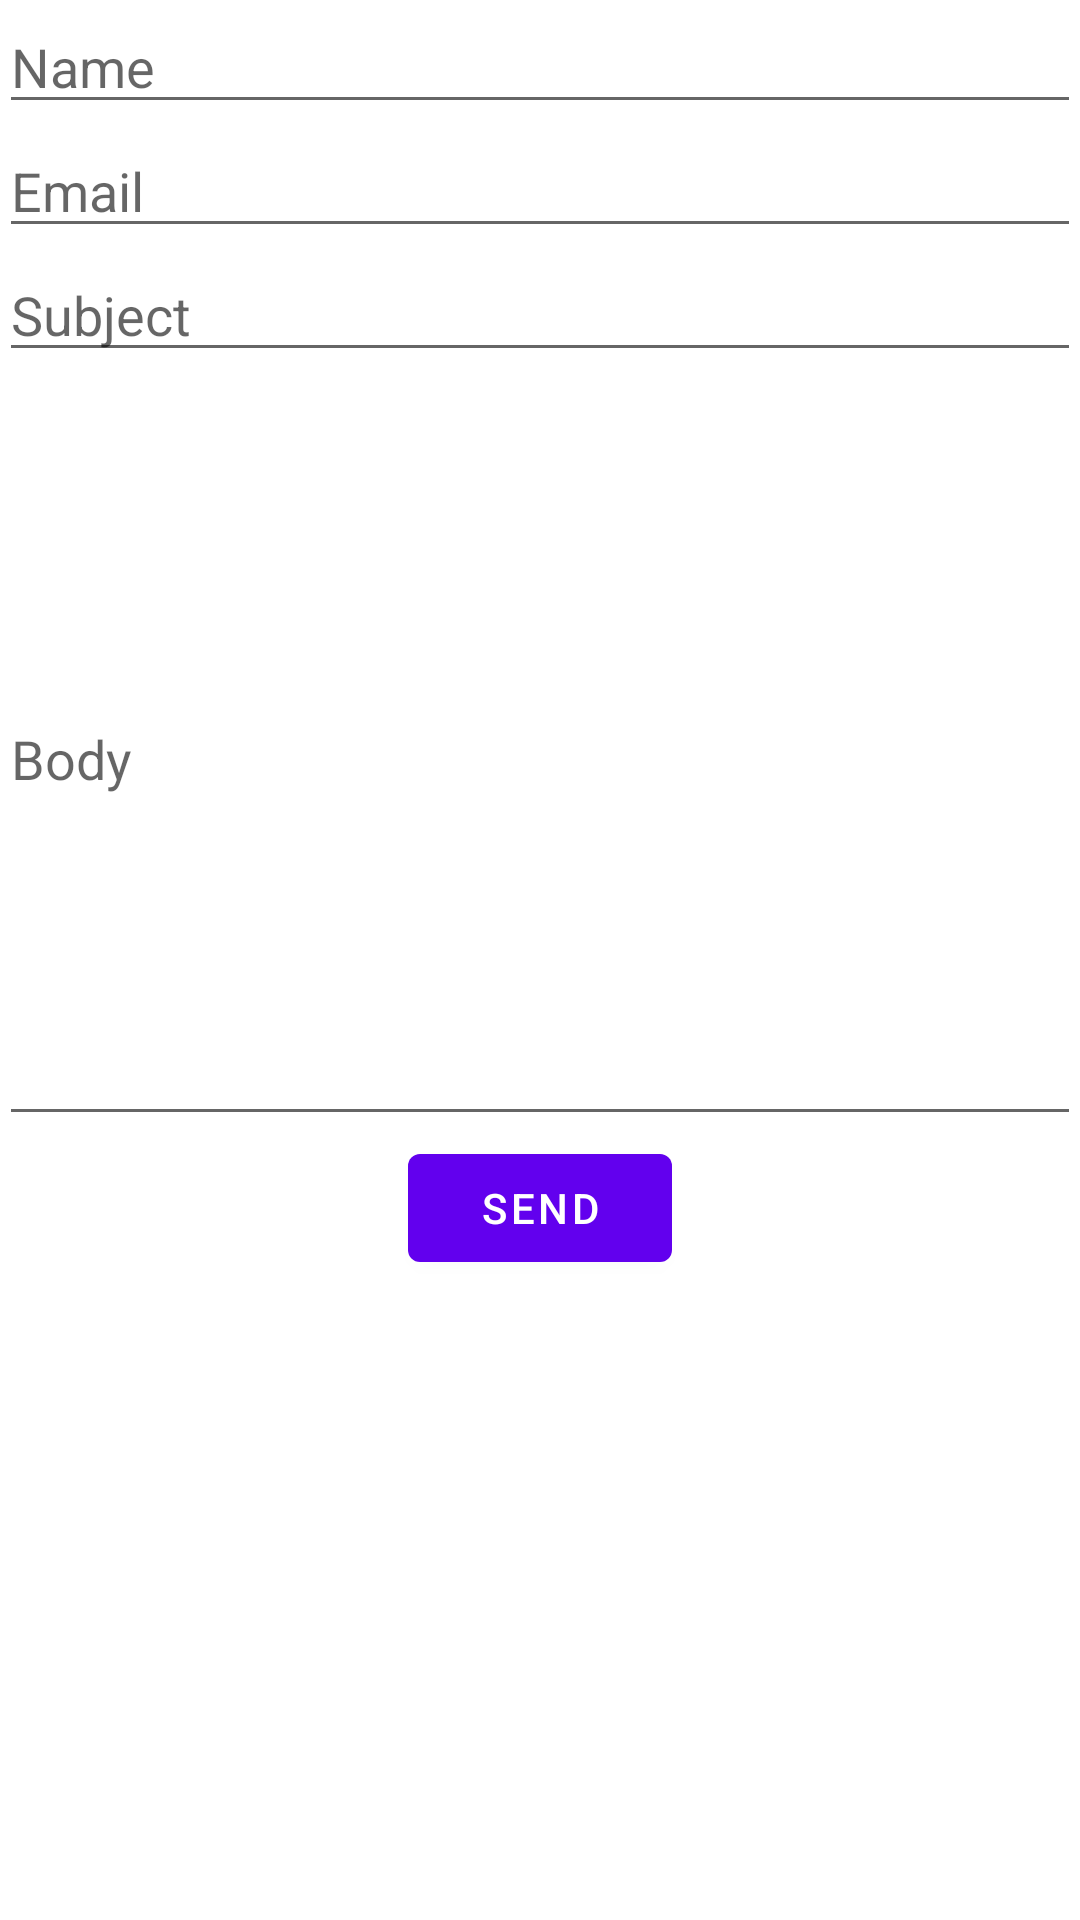

Produce the Android XML layout that renders to this screen, including the resource entries it uses.
<!-- AndroidManifest.xml: fallback theme Theme.MaterialComponents.DayNight.NoActionBar -->
<!-- res/layout/activity_feedback.xml -->
<RelativeLayout xmlns:android="http://schemas.android.com/apk/res/android"
    xmlns:tools="http://schemas.android.com/tools" android:layout_width="match_parent"
    android:layout_height="match_parent" android:paddingLeft="@dimen/activity_horizontal_margin"
    android:paddingRight="@dimen/activity_horizontal_margin"
    android:paddingTop="@dimen/activity_vertical_margin"
    android:paddingBottom="@dimen/activity_vertical_margin"
    tools:context="basic.converters.preferences.FeedbackActivity">

    <LinearLayout
        android:orientation="vertical"
        android:layout_width="match_parent"
        android:layout_height="match_parent"
        android:layout_alignParentTop="true"
        android:layout_alignParentStart="true"
        android:weightSum="1">

        <EditText
            android:layout_width="match_parent"
            android:layout_height="wrap_content"
            android:inputType="textPersonName"
            android:hint="Name"
            android:ems="10"
            android:id="@+id/name"
            android:layout_gravity="center_horizontal" />

        <EditText
            android:layout_width="match_parent"
            android:layout_height="wrap_content"
            android:inputType="textEmailAddress"
            android:ems="10"
            android:hint="Email"
            android:id="@+id/email"
            android:layout_gravity="center_horizontal" />

        <EditText
            android:layout_width="match_parent"
            android:layout_height="wrap_content"
            android:hint="Subject"
            android:id="@+id/subject"
            android:layout_gravity="center_horizontal" />

        <EditText
            android:layout_width="match_parent"
            android:layout_height="wrap_content"
            android:inputType="textMultiLine"
            android:ems="10"
            android:id="@+id/body"
            android:hint="Body"
            android:layout_gravity="center_horizontal"
            android:layout_weight="0.50" />

        <Button
            android:layout_width="wrap_content"
            android:layout_height="wrap_content"
            android:text="Send"
            android:id="@+id/button"
            android:layout_gravity="center_horizontal" />
    </LinearLayout>
</RelativeLayout>
<!-- resources referenced by this layout -->
<resources>

</resources>
